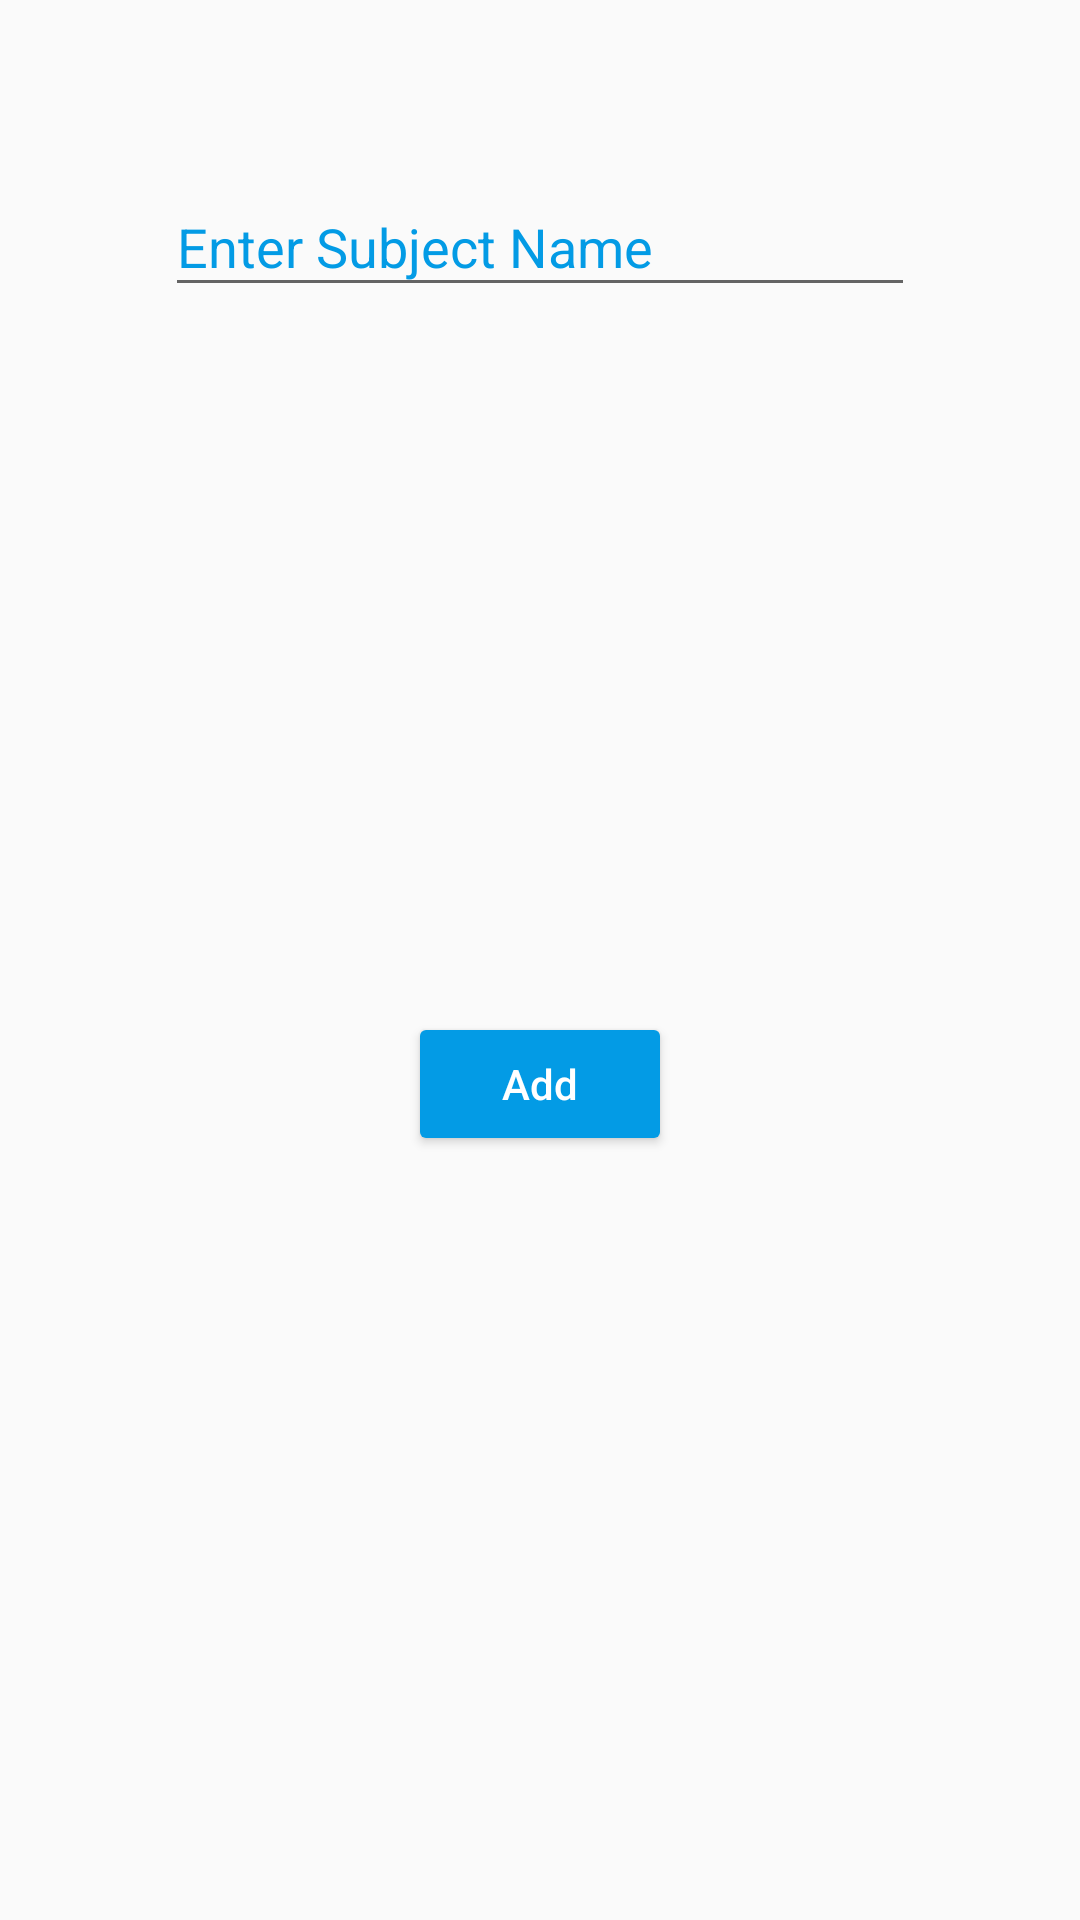

Android layout source for this screen:
<!-- AndroidManifest.xml: application theme AppTheme -->
<!-- res/layout/add_subject_layout.xml -->
<?xml version="1.0" encoding="utf-8"?>
<androidx.constraintlayout.widget.ConstraintLayout xmlns:android="http://schemas.android.com/apk/res/android"
    xmlns:app="http://schemas.android.com/apk/res-auto"
    xmlns:tools="http://schemas.android.com/tools"
    android:layout_width="wrap_content"
    android:layout_height="wrap_content">

    <ImageButton
        android:id="@+id/CloseIV"
        android:layout_width="wrap_content"
        android:layout_height="wrap_content"
        android:layout_marginTop="8dp"
        android:layout_marginEnd="8dp"
        android:background="@android:color/transparent"
        app:layout_constraintEnd_toEndOf="parent"
        app:layout_constraintTop_toTopOf="parent"
        app:srcCompat="@drawable/close_button_icon" />

    <com.google.android.material.textfield.TextInputLayout
        android:id="@+id/SubjectNameTIL"
        android:layout_width="250dp"
        android:layout_height="wrap_content"
        android:layout_marginStart="8dp"
        android:layout_marginTop="50dp"
        android:layout_marginEnd="8dp"
        android:hint="Enter Subject Name"
        android:textColorHint="@color/blue"
        app:layout_constraintEnd_toEndOf="parent"
        app:layout_constraintStart_toStartOf="parent"
        app:layout_constraintTop_toTopOf="parent">

        <com.google.android.material.textfield.TextInputEditText
            android:layout_width="match_parent"
            android:layout_height="wrap_content"
            android:textAlignment="center" />
    </com.google.android.material.textfield.TextInputLayout>

    <Button
        android:id="@+id/AddB"
        style="@style/Widget.AppCompat.Button.Colored"
        android:layout_width="wrap_content"
        android:layout_height="wrap_content"
        android:layout_marginStart="8dp"
        android:layout_marginTop="20dp"
        android:layout_marginEnd="8dp"
        android:layout_marginBottom="40dp"
        android:text="Add"
        android:textAllCaps="false"
        app:layout_constraintBottom_toBottomOf="parent"
        app:layout_constraintEnd_toEndOf="parent"
        app:layout_constraintStart_toStartOf="parent"
        app:layout_constraintTop_toBottomOf="@+id/SubjectNameTIL" />
</androidx.constraintlayout.widget.ConstraintLayout>
<!-- resources referenced by this layout -->
<resources>
  <color name="blue">#039be5</color>
  <style name="AppTheme" parent="Theme.AppCompat.Light.NoActionBar">
          
          <item name="colorPrimary">@color/darkWhite</item>
          <item name="colorPrimaryDark">@color/liteGrey</item>
          <item name="colorAccent">@color/blue</item>
      </style>
  <color name="darkWhite">#eeeeee</color>
  <color name="liteGrey">#616161</color>
</resources>
